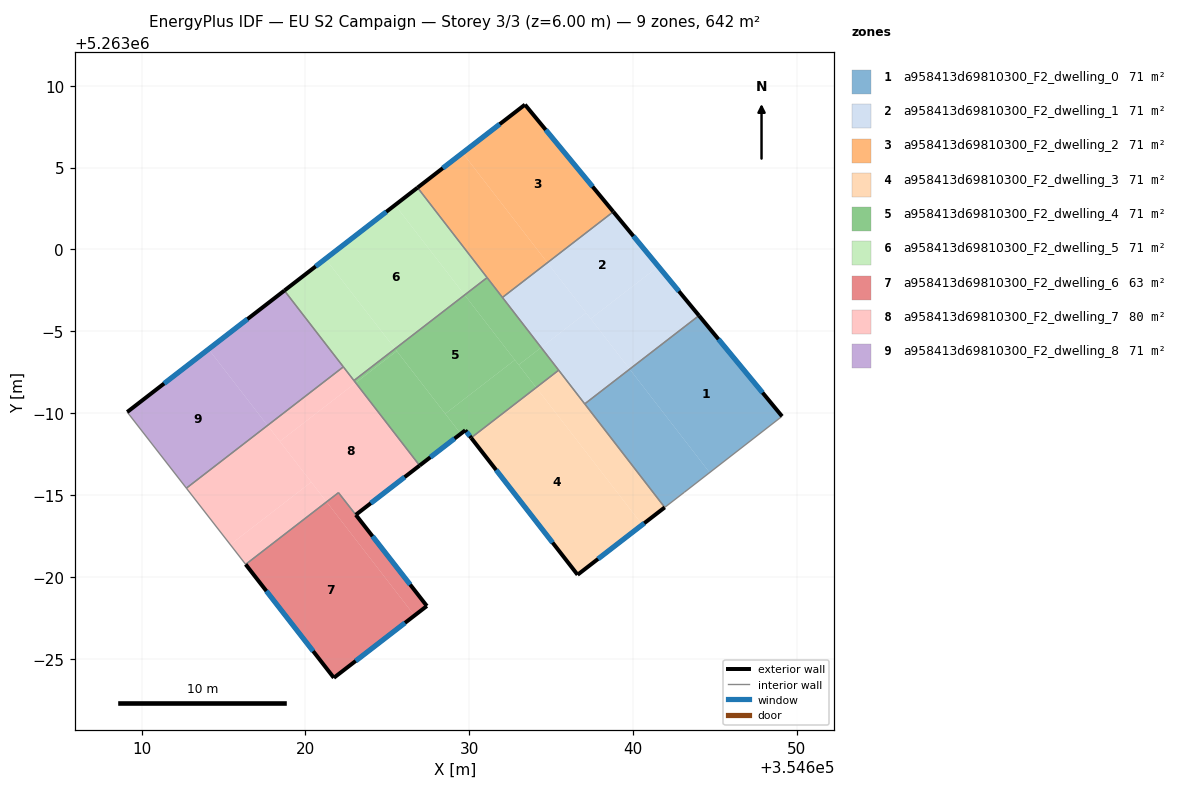
=== STOREY PLAN SPEC (per zone: floor XY polygon, exterior-wall plan segments, windows/doors) ===
zone 1: a958413d69810300_F2_dwelling_0  (71.4 m²)
  floor: (354644.03, 5262995.96) (354649.10, 5262989.81) (354644.68, 5262986.38) (354639.80, 5262992.69)
  floor: (354639.80, 5262992.69) (354644.68, 5262986.38) (354643.14, 5262985.18) (354641.93, 5262984.25) (354637.05, 5262990.57)
  exterior wall: (354649.10, 5262989.81) – (354644.03, 5262995.96)  [8.0 m]
    window: (354647.91, 5262991.26) – (354645.22, 5262994.52)  [6.7 m²]
  interior walls: 4
zone 2: a958413d69810300_F2_dwelling_1  (71.3 m²)
  floor: (354638.79, 5263002.30) (354641.55, 5262998.97) (354637.41, 5262995.77) (354634.77, 5262999.19)
  floor: (354634.77, 5262999.19) (354637.13, 5262996.13) (354634.39, 5262994.01) (354632.03, 5262997.07)
  floor: (354641.55, 5262998.97) (354644.03, 5262995.96) (354639.80, 5262992.69) (354637.41, 5262995.77)
  floor: (354637.13, 5262996.13) (354639.80, 5262992.69) (354637.05, 5262990.57) (354634.39, 5262994.01)
  exterior wall: (354644.03, 5262995.96) – (354638.79, 5263002.30)  [8.2 m]
    window: (354642.80, 5262997.45) – (354640.02, 5263000.81)  [6.9 m²]
  interior walls: 4
zone 3: a958413d69810300_F2_dwelling_2  (71.3 m²)
  floor: (354629.59, 5263005.89) (354634.77, 5262999.19) (354632.03, 5262997.07) (354626.84, 5263003.77)
  floor: (354633.40, 5263008.84) (354638.79, 5263002.30) (354634.77, 5262999.19) (354629.59, 5263005.89)
  exterior wall: (354633.40, 5263008.84) – (354626.84, 5263003.77)  [8.3 m]
    window: (354631.86, 5263007.65) – (354628.38, 5263004.96)  [7.0 m²]
  exterior wall: (354638.79, 5263002.30) – (354633.40, 5263008.84)  [8.5 m]
    window: (354637.53, 5263003.84) – (354634.67, 5263007.30)  [7.2 m²]
  interior walls: 3
zone 4: a958413d69810300_F2_dwelling_3  (71.4 m²)
  floor: (354634.09, 5262991.57) (354640.56, 5262983.19) (354636.61, 5262980.14) (354630.12, 5262988.50)
  floor: (354635.46, 5262992.63) (354641.93, 5262984.25) (354640.56, 5262983.19) (354634.09, 5262991.57)
  exterior wall: (354636.61, 5262980.14) – (354641.93, 5262984.25)  [6.7 m]
    window: (354637.86, 5262981.10) – (354640.68, 5262983.29)  [5.7 m²]
  exterior wall: (354630.11, 5262988.50) – (354636.61, 5262980.14)  [10.6 m]
    window: (354631.64, 5262986.53) – (354635.09, 5262982.10)  [8.9 m²]
  interior walls: 3
zone 5: a958413d69810300_F2_dwelling_4  (71.3 m²)
  floor: (354629.72, 5262997.22) (354632.78, 5262993.25) (354628.53, 5262989.97) (354625.47, 5262993.93)
  floor: (354625.57, 5262993.80) (354629.48, 5262988.75) (354626.97, 5262986.81) (354623.07, 5262991.86)
  floor: (354632.78, 5262993.25) (354634.09, 5262991.57) (354630.12, 5262988.50) (354629.76, 5262988.96) (354629.48, 5262988.75) (354628.53, 5262989.97)
  floor: (354631.09, 5262998.28) (354634.39, 5262994.01) (354633.02, 5262992.95) (354629.72, 5262997.22)
  floor: (354625.47, 5262993.93) (354625.57, 5262993.80) (354623.07, 5262991.86) (354622.96, 5262992.00)
  floor: (354634.39, 5262994.01) (354635.46, 5262992.63) (354634.09, 5262991.57) (354633.02, 5262992.95)
  exterior wall: (354629.76, 5262988.96) – (354630.11, 5262988.50)  [0.6 m]
    window: (354629.84, 5262988.85) – (354630.03, 5262988.61)  [0.5 m²]
  exterior wall: (354626.97, 5262986.81) – (354629.76, 5262988.96)  [3.5 m]
    window: (354627.62, 5262987.31) – (354629.10, 5262988.45)  [3.0 m²]
  interior walls: 5
zone 6: a958413d69810300_F2_dwelling_5  (71.3 m²)
  floor: (354621.22, 5262999.43) (354625.47, 5262993.93) (354622.96, 5262992.00) (354618.71, 5262997.49)
  floor: (354625.47, 5263002.71) (354629.72, 5262997.22) (354625.47, 5262993.93) (354621.22, 5262999.43)
  floor: (354626.84, 5263003.77) (354631.09, 5262998.28) (354629.72, 5262997.22) (354625.47, 5263002.71)
  exterior wall: (354626.84, 5263003.77) – (354618.71, 5262997.49)  [10.3 m]
    window: (354624.93, 5263002.30) – (354620.62, 5262998.96)  [8.7 m²]
  interior walls: 4
zone 7: a958413d69810300_F2_dwelling_6  (62.9 m²)
  floor: (354621.29, 5262984.59) (354626.65, 5262977.65) (354621.73, 5262973.85) (354616.35, 5262980.77)
  floor: (354623.08, 5262983.79) (354627.41, 5262978.23) (354626.65, 5262977.65) (354621.29, 5262984.59) (354622.02, 5262985.15)
  exterior wall: (354627.41, 5262978.23) – (354623.08, 5262983.79)  [7.1 m]
    window: (354626.39, 5262979.54) – (354624.09, 5262982.49)  [6.0 m²]
  exterior wall: (354621.73, 5262973.85) – (354627.41, 5262978.23)  [7.2 m]
    window: (354623.07, 5262974.88) – (354626.08, 5262977.20)  [6.1 m²]
  exterior wall: (354616.35, 5262980.77) – (354621.73, 5262973.85)  [8.8 m]
    window: (354617.61, 5262979.15) – (354620.47, 5262975.47)  [7.4 m²]
  interior walls: 2
zone 8: a958413d69810300_F2_dwelling_7  (79.8 m²)
  floor: (354623.07, 5262991.86) (354626.97, 5262986.81) (354623.07, 5262983.80) (354622.02, 5262985.15) (354621.29, 5262984.59) (354618.44, 5262988.28)
  floor: (354617.68, 5262989.25) (354620.35, 5262985.80) (354615.41, 5262981.98) (354612.73, 5262985.42)
  floor: (354620.35, 5262985.80) (354621.29, 5262984.59) (354616.35, 5262980.77) (354615.41, 5262981.98)
  floor: (354622.31, 5262992.83) (354623.07, 5262991.86) (354618.44, 5262988.28) (354617.68, 5262989.25)
  exterior wall: (354623.07, 5262983.80) – (354626.97, 5262986.81)  [4.9 m]
    window: (354623.99, 5262984.51) – (354626.05, 5262986.10)  [4.2 m²]
  interior walls: 6
zone 9: a958413d69810300_F2_dwelling_8  (71.4 m²)
  floor: (354614.08, 5262993.91) (354617.68, 5262989.25) (354612.73, 5262985.42) (354609.12, 5262990.07)
  floor: (354618.71, 5262997.49) (354622.31, 5262992.83) (354617.68, 5262989.25) (354614.08, 5262993.91)
  exterior wall: (354618.71, 5262997.49) – (354609.12, 5262990.07)  [12.1 m]
    window: (354616.46, 5262995.75) – (354611.37, 5262991.81)  [10.2 m²]
  interior walls: 3

=== DERIVED (storey summary) ===
Building: EU S2 Campaign
Storey: 3 of 3  (floor level z = 6.00 m)
Storey gross floor area: 642.1 m²
Zones on this storey: 9
  - a958413d69810300_F2_dwelling_0: floor 71.4 m²; exterior wall 8.0 m (23.9 m²); 1 window(s) 6.7 m²; WWR 28.1%
  - a958413d69810300_F2_dwelling_1: floor 71.3 m²; exterior wall 8.2 m (24.7 m²); 1 window(s) 6.9 m²; WWR 28.1%
  - a958413d69810300_F2_dwelling_2: floor 71.3 m²; exterior wall 16.8 m (50.3 m²); 2 window(s) 14.1 m²; WWR 28.1%
  - a958413d69810300_F2_dwelling_3: floor 71.4 m²; exterior wall 17.3 m (51.9 m²); 2 window(s) 14.6 m²; WWR 28.1%
  - a958413d69810300_F2_dwelling_4: floor 71.3 m²; exterior wall 4.1 m (12.3 m²); 2 window(s) 3.5 m²; WWR 28.1%
  - a958413d69810300_F2_dwelling_5: floor 71.3 m²; exterior wall 10.3 m (30.8 m²); 1 window(s) 8.7 m²; WWR 28.1%
  - a958413d69810300_F2_dwelling_6: floor 62.9 m²; exterior wall 23.0 m (69.0 m²); 3 window(s) 19.4 m²; WWR 28.1%
  - a958413d69810300_F2_dwelling_7: floor 79.8 m²; exterior wall 4.9 m (14.8 m²); 1 window(s) 4.2 m²; WWR 28.1%
  - a958413d69810300_F2_dwelling_8: floor 71.4 m²; exterior wall 12.1 m (36.4 m²); 1 window(s) 10.2 m²; WWR 28.1%
Zone adjacency (shared interzone walls):
  - a958413d69810300_F2_dwelling_0 ↔ a958413d69810300_F2_dwelling_1
  - a958413d69810300_F2_dwelling_0 ↔ a958413d69810300_F2_dwelling_3
  - a958413d69810300_F2_dwelling_1 ↔ a958413d69810300_F2_dwelling_2
  - a958413d69810300_F2_dwelling_1 ↔ a958413d69810300_F2_dwelling_3
  - a958413d69810300_F2_dwelling_1 ↔ a958413d69810300_F2_dwelling_4
  - a958413d69810300_F2_dwelling_2 ↔ a958413d69810300_F2_dwelling_4
  - a958413d69810300_F2_dwelling_2 ↔ a958413d69810300_F2_dwelling_5
  - a958413d69810300_F2_dwelling_3 ↔ a958413d69810300_F2_dwelling_4
  - a958413d69810300_F2_dwelling_4 ↔ a958413d69810300_F2_dwelling_5
  - a958413d69810300_F2_dwelling_4 ↔ a958413d69810300_F2_dwelling_7
  - a958413d69810300_F2_dwelling_5 ↔ a958413d69810300_F2_dwelling_7
  - a958413d69810300_F2_dwelling_5 ↔ a958413d69810300_F2_dwelling_8
  - a958413d69810300_F2_dwelling_6 ↔ a958413d69810300_F2_dwelling_7
  - a958413d69810300_F2_dwelling_7 ↔ a958413d69810300_F2_dwelling_8